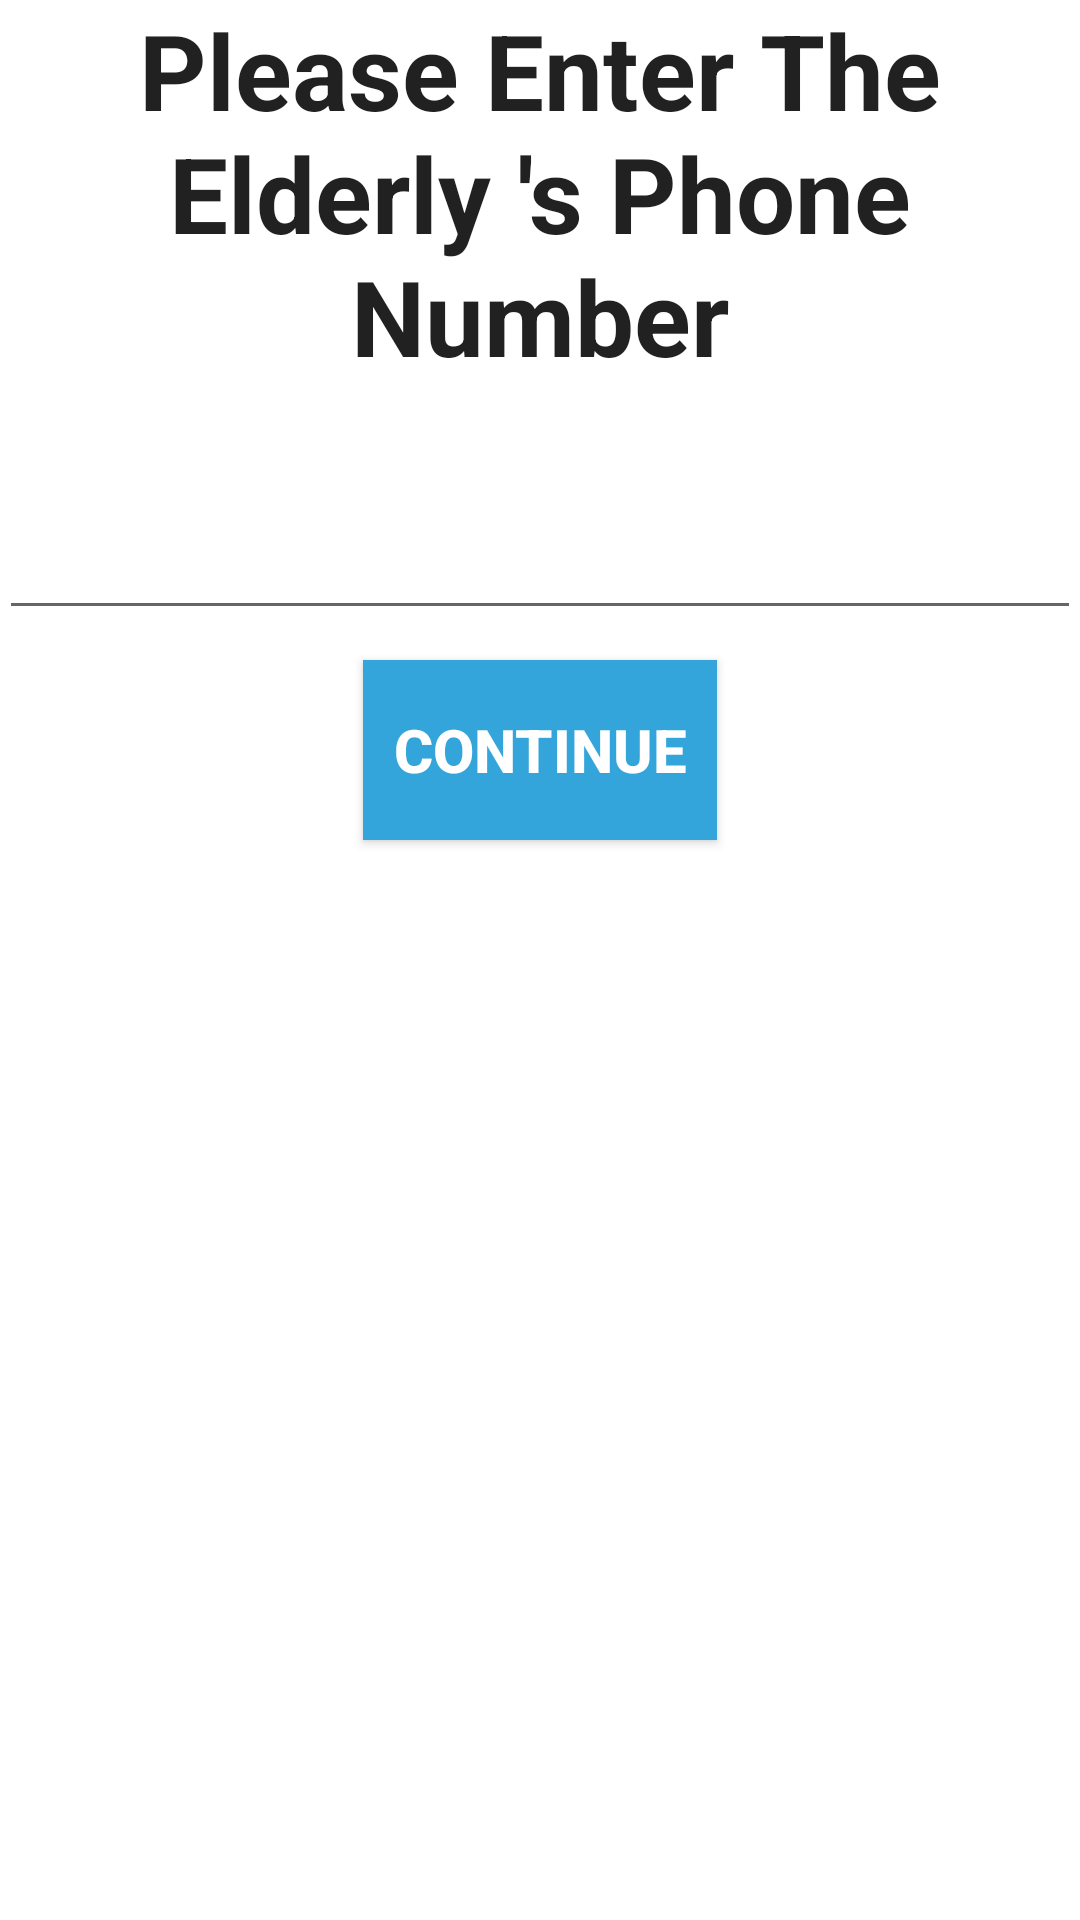

Android layout source for this screen:
<!-- AndroidManifest.xml: application theme CustomActionBarTheme -->
<!-- res/layout/activity_family_register_elderly_phone.xml -->
<LinearLayout xmlns:android="http://schemas.android.com/apk/res/android"
    xmlns:tools="http://schemas.android.com/tools" android:layout_width="match_parent"
    android:layout_height="match_parent" android:paddingLeft="@dimen/activity_horizontal_margin"
    android:paddingRight="@dimen/activity_horizontal_margin"
    android:orientation="vertical"
    android:paddingTop="@dimen/activity_vertical_margin"
    android:paddingBottom="@dimen/activity_vertical_margin"
    tools:context="aakanshaparmar.blackboxsystem.FamilyRegisterElderlyPhone"
    android:background="@color/white">

    <TextView
        android:layout_width="wrap_content"
        android:layout_height="wrap_content"
        android:textAppearance="?android:attr/textAppearanceLarge"
        android:text="@string/enterEldPhoneNo"
        android:id="@+id/enterPhoneNo1"
        android:textStyle="bold"
        android:textSize="35dp"
        android:gravity="center_horizontal"
        android:layout_alignParentTop="true"
        android:layout_alignParentLeft="true"
        android:layout_alignParentStart="true" />

    <EditText
        android:layout_width="wrap_content"
        android:layout_height="wrap_content"
        android:inputType="phone"
        android:ems="20"
        android:id="@+id/editText1"
        android:layout_below="@+id/enterName1"
        android:layout_alignParentRight="true"
        android:layout_alignParentEnd="true"
        android:layout_marginTop="40dp" />

    <Button
        android:layout_width="wrap_content"
        android:layout_height="wrap_content"
        android:text="@string/continueButton"
        android:id="@+id/button1"
        android:textSize="20dp"
        android:textStyle="bold"
        android:height="60dp"
        android:gravity="center"
        android:layout_gravity="center_horizontal"
        android:background="@color/appBlue"
        android:textColor="@color/white"
        android:paddingLeft="10dp"
        android:paddingRight="10dp"
        android:layout_marginTop="10dp"/>



</LinearLayout>
<!-- resources referenced by this layout -->
<resources>
  <color name="appBlue">#34A5DA</color>
  <color name="white">#ffffff</color>
  <string name="continueButton">Continue</string>
  <string name="enterEldPhoneNo">Please Enter The Elderly \'s Phone Number</string>
  <style name="CustomActionBarTheme" parent="@style/Theme.AppCompat.Light">
          <item name="android:actionBarStyle">@style/MyActionBar</item>
          <item name="actionBarStyle">@style/MyActionBar</item>
  
  
  
      </style>
  <style name="MyActionBar" parent="@style/Widget.AppCompat.Light.ActionBar">
  
          <item name="android:background">@color/appBlue</item>
          <item name="background">@color/appBlue</item>
          <item name="titleTextStyle">@style/titleStyle</item>
          <item name="logo">@mipmap/icon</item>
  
  
  
  
      </style>
  <style name="titleStyle" parent="@style/TextAppearance.AppCompat.Widget.ActionBar.Title">
          <item name="android:textColor">@color/white</item>
      </style>
</resources>
